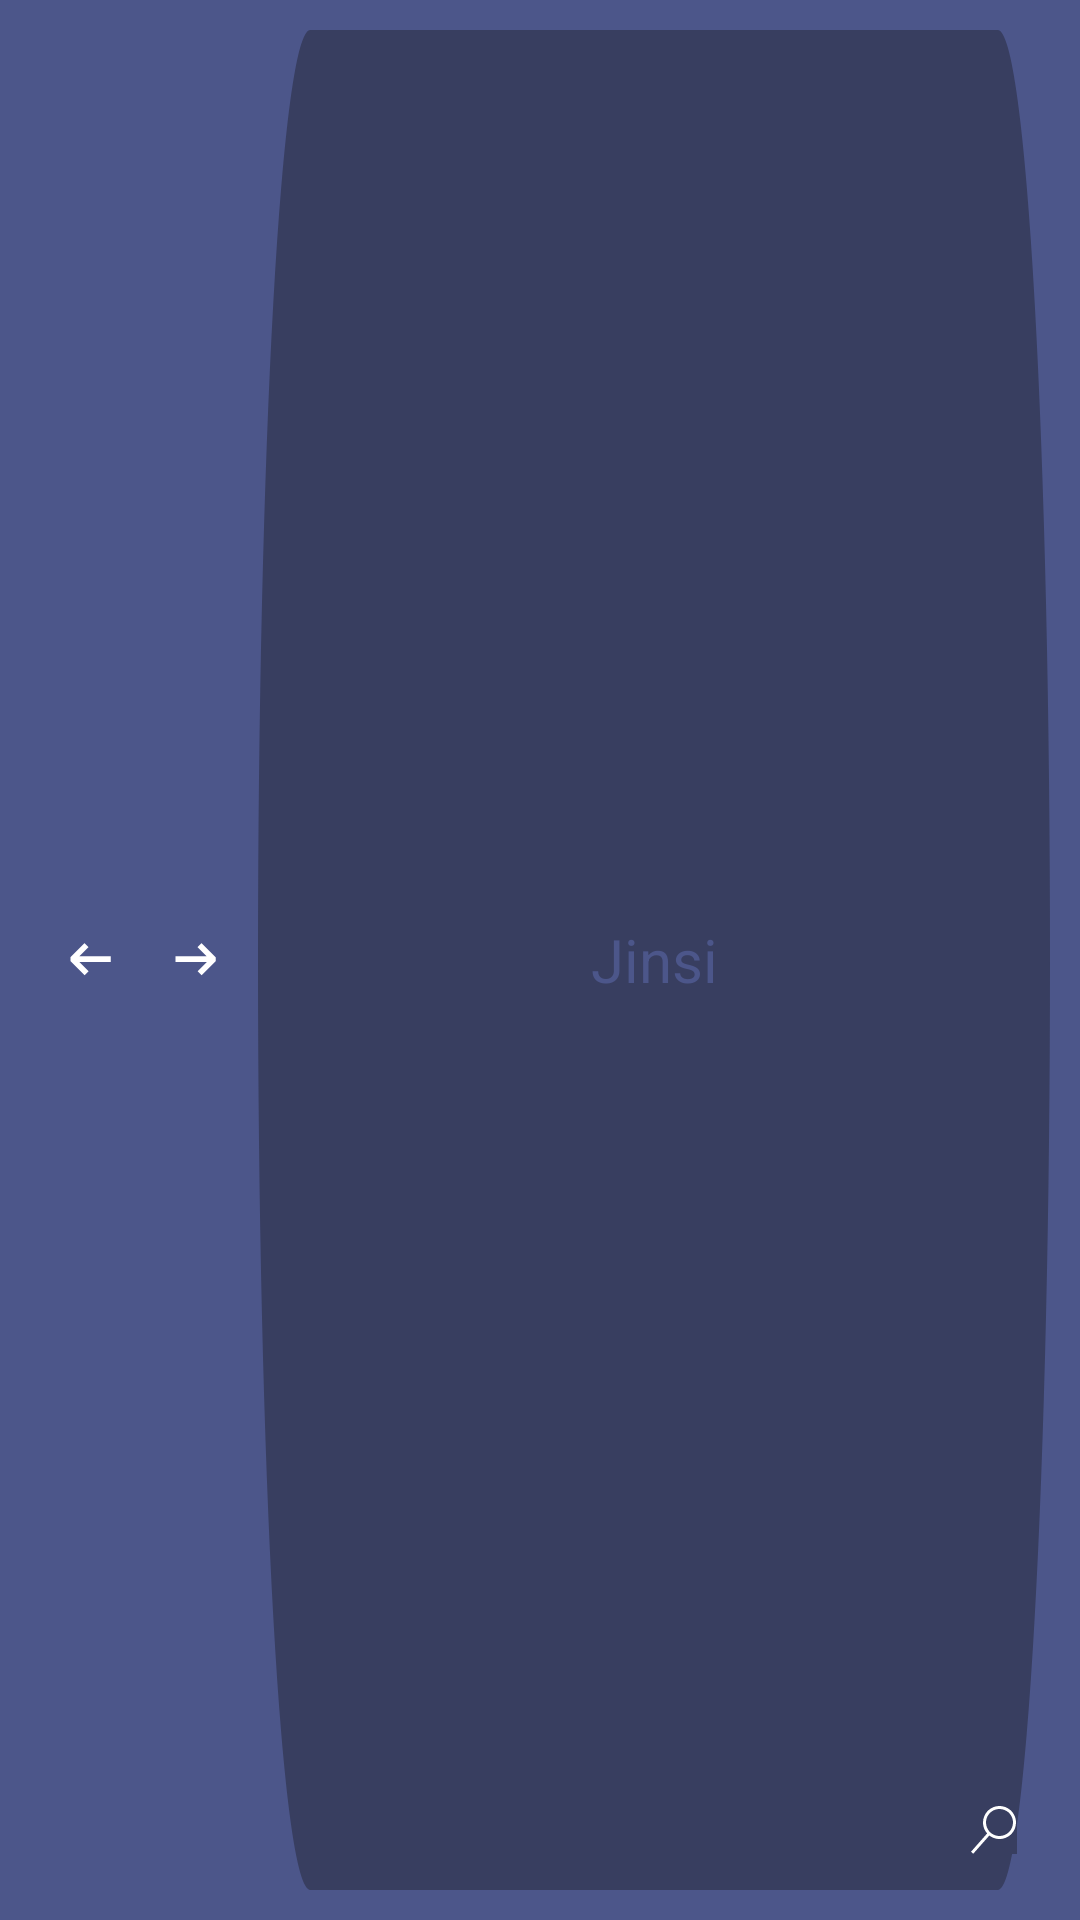

Write the Android layout XML for this screen, with the resource values it uses.
<!-- AndroidManifest.xml: application theme Theme.PcStore -->
<!-- res/layout/toolbar.xml -->
<?xml version="1.0" encoding="utf-8"?>
<androidx.appcompat.widget.Toolbar xmlns:android="http://schemas.android.com/apk/res/android"
    android:id="@+id/toolbar"
    android:layout_width="match_parent"
    android:layout_height="60dp"
    android:background="@color/purple_middle"
    android:gravity="center">

    <ImageButton
        android:layout_width="wrap_content"
        android:layout_height="wrap_content"
        android:layout_marginRight="5dp"
        android:background="@color/purple_middle"
        android:clickable="true"
        android:src="@drawable/arrow_small_left">

    </ImageButton>

    <ImageButton
        android:layout_width="wrap_content"
        android:layout_height="wrap_content"
        android:layout_marginRight="5dp"
        android:background="@color/purple_middle"
        android:clickable="true"
        android:src="@drawable/arrow_small_right">

    </ImageButton>

    <RelativeLayout
        android:layout_width="match_parent"
        android:layout_height="match_parent">

        <EditText
            android:id="@+id/text_search"
            android:layout_width="match_parent"
            android:layout_height="wrap_content"
            android:layout_alignParentStart="true"
            android:layout_alignParentTop="true"
            android:layout_alignParentEnd="true"
            android:layout_alignParentBottom="true"
            android:layout_marginStart="0dp"
            android:layout_marginLeft="0dp"
            android:layout_marginTop="10dp"
            android:layout_marginEnd="10dp"
            android:layout_marginRight="0dp"
            android:layout_marginBottom="10dp"
            android:autoText="true"
            android:background="@drawable/searchbar"
            android:freezesText="true"
            android:gravity="center"
            android:paddingLeft="15dp"
            android:paddingRight="15dp"
            android:hint="Jinsi"
            android:textColorHint="@color/purple_middle"
            android:textColor="@color/purple_light"
            android:textSize="20sp"/>

        <ImageButton
            android:id="@+id/search_ic"
            android:layout_width="wrap_content"
            android:layout_height="wrap_content"
            android:layout_alignEnd="@+id/text_search"
            android:layout_alignParentBottom="true"
            android:layout_marginEnd="11dp"
            android:layout_marginBottom="22dp"
            android:background="@color/purple_dark"
            android:clickable="true"
            android:src="@drawable/search">

        </ImageButton>
    </RelativeLayout>



</androidx.appcompat.widget.Toolbar>
<!-- resources referenced by this layout -->
<resources>
  <color name="purple_dark">#383E60</color>
  <color name="purple_light">#6D7AC2</color>
  <color name="purple_middle">#4C568A</color>
  <!-- drawable arrow_small_left (drawable) -->
  <vector xmlns:android="http://schemas.android.com/apk/res/android"
      android:width="30dp"
      android:height="30dp"
      android:viewportWidth="30"
      android:viewportHeight="30">
    <path
        android:pathData="M12.188,20.063L7.5,15.375L7.5,14.063L12.188,9.375L13.519,10.688L10.444,13.781L20.888,13.781L20.888,15.656L10.444,15.656L13.538,18.75L12.188,20.063Z"
        android:fillColor="#ffffff"/>
  </vector>
  <!-- drawable arrow_small_right (drawable) -->
  <vector xmlns:android="http://schemas.android.com/apk/res/android"
      android:width="30dp"
      android:height="30dp"
      android:viewportWidth="30"
      android:viewportHeight="30">
    <path
        android:pathData="M16.2,9.375L20.888,14.063L20.888,15.375L16.2,20.063L14.869,18.75L17.944,15.656L7.5,15.656L7.5,13.781L17.944,13.781L14.85,10.688L16.2,9.375Z"
        android:fillColor="#ffffff"/>
  </vector>
  <!-- drawable search (drawable) -->
  <vector xmlns:android="http://schemas.android.com/apk/res/android"
      android:width="16dp"
      android:height="16dp"
      android:viewportWidth="16"
      android:viewportHeight="16">
    <group>
      <clip-path
          android:pathData="M0,0h16v16h-16z"/>
      <path
          android:pathData="M10.167,0C9.107,-0.001 8.07,0.305 7.18,0.88C6.289,1.455 5.584,2.275 5.149,3.241C4.714,4.207 4.567,5.279 4.726,6.326C4.886,7.374 5.344,8.353 6.047,9.147L0.667,15.253L1.413,15.92L6.78,9.84C7.47,10.38 8.279,10.746 9.14,10.91C10.001,11.074 10.888,11.029 11.728,10.78C12.568,10.532 13.337,10.086 13.97,9.48C14.603,8.874 15.082,8.126 15.367,7.298C15.653,6.469 15.736,5.585 15.61,4.718C15.484,3.851 15.153,3.026 14.645,2.313C14.136,1.6 13.464,1.018 12.685,0.617C11.906,0.216 11.043,0.007 10.167,0.007V0ZM10.167,10C9.277,10 8.407,9.736 7.667,9.242C6.927,8.747 6.35,8.044 6.009,7.222C5.669,6.4 5.579,5.495 5.753,4.622C5.927,3.749 6.355,2.947 6.985,2.318C7.614,1.689 8.416,1.26 9.289,1.086C10.162,0.913 11.066,1.002 11.889,1.343C12.711,1.683 13.414,2.26 13.908,3C14.403,3.74 14.667,4.61 14.667,5.5C14.667,6.693 14.193,7.838 13.349,8.682C12.505,9.526 11.36,10 10.167,10Z"
          android:fillColor="#ffffff"/>
    </group>
  </vector>
  <!-- drawable searchbar (drawable) -->
  <vector xmlns:android="http://schemas.android.com/apk/res/android"
      android:width="280dp"
      android:height="37dp"
      android:viewportWidth="280"
      android:viewportHeight="37">
    <path
        android:pathData="M18.5,0L261.5,0A18.5,18.5 0,0 1,280 18.5L280,18.5A18.5,18.5 0,0 1,261.5 37L18.5,37A18.5,18.5 0,0 1,0 18.5L0,18.5A18.5,18.5 0,0 1,18.5 0z"
        android:fillColor="#383E60"/>
  </vector>
  <style name="Theme.PcStore" parent="Theme.AppCompat.NoActionBar">
          <item name="android:statusBarColor">@color/purple_middle</item>
          </style>
</resources>
